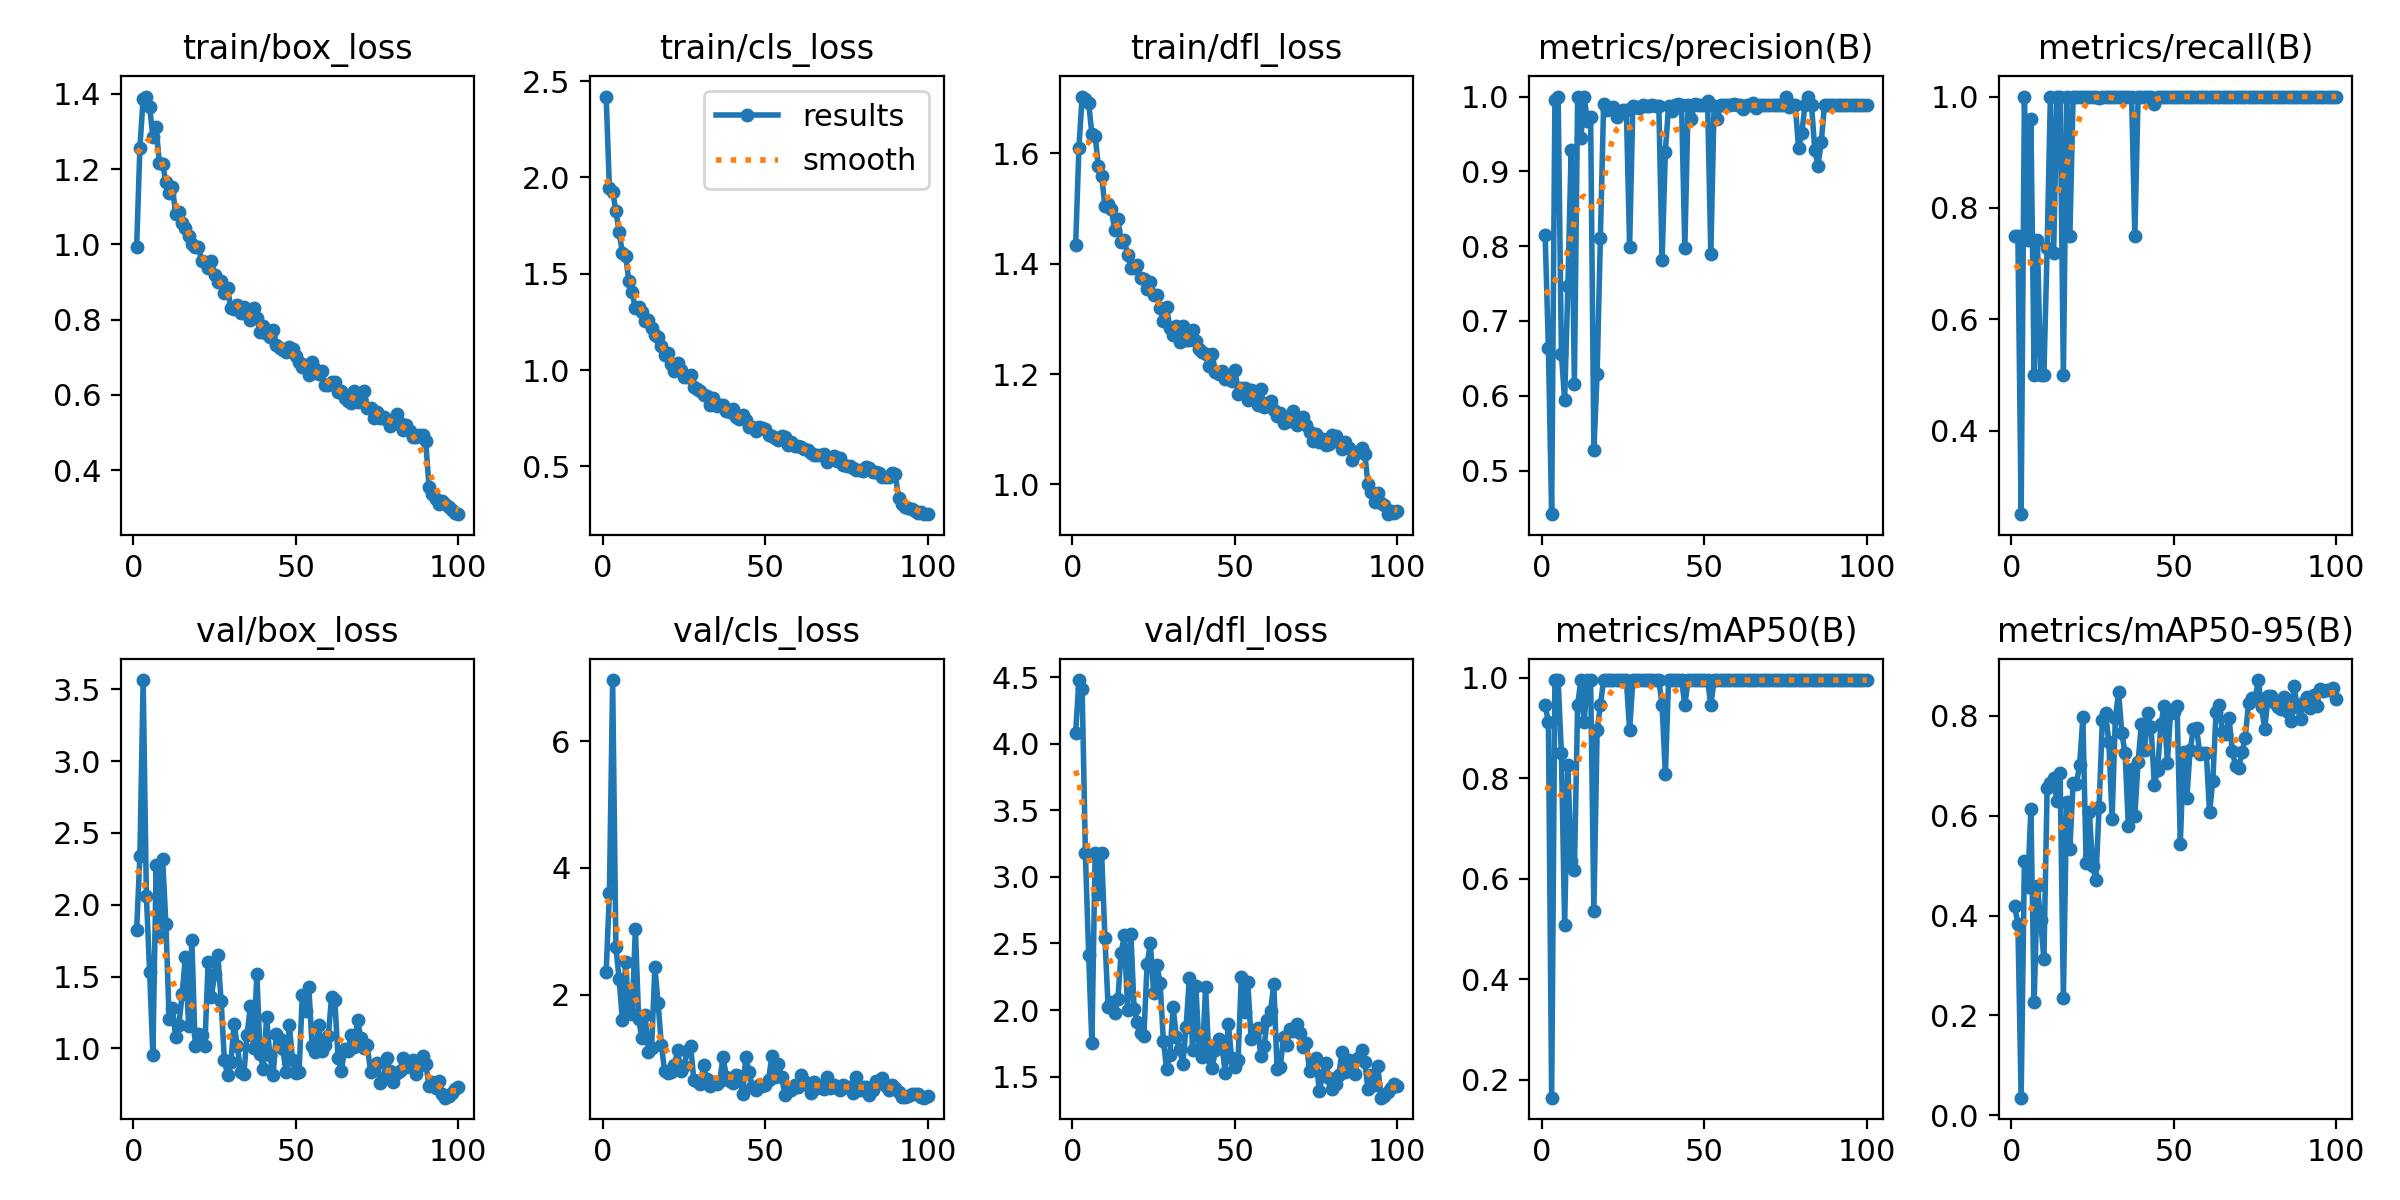

The data file committed next to this chart (first rows):
epoch, time, train/box_loss, train/cls_loss, train/dfl_loss, metrics/precision(B), metrics/recall(B), metrics/mAP50(B), metrics/mAP50-95(B), val/box_loss, val/cls_loss, val/dfl_loss, lr/pg0, lr/pg1, lr/pg2
1, 11.68, 0.9942, 2.42, 1.433, 0.8154, 0.75, 0.945, 0.4199, 1.824, 2.356, 4.083, 0.0005507, 0.0005507, 0.0005507
2, 22.01, 1.258, 1.945, 1.61, 0.6632, 0.75, 0.9117, 0.3834, 2.34, 3.6, 4.478, 0.001095, 0.001095, 0.001095
3, 31.88, 1.388, 1.924, 1.703, 0.4418, 0.25, 0.1646, 0.03537, 3.564, 6.963, 4.41, 0.001629, 0.001629, 0.001629
4, 41.66, 1.393, 1.827, 1.698, 0.995, 1, 0.995, 0.5094, 2.06, 2.747, 3.177, 0.001617, 0.001617, 0.001617
5, 51.38, 1.365, 1.718, 1.691, 1, 0.7428, 0.995, 0.4572, 1.53, 2.24, 2.417, 0.001601, 0.001601, 0.001601
6, 61.12, 1.287, 1.606, 1.636, 0.6559, 0.9595, 0.8492, 0.6141, 0.9523, 1.603, 1.749, 0.001584, 0.001584, 0.001584
7, 70.92, 1.311, 1.592, 1.632, 0.5939, 0.5, 0.5075, 0.2273, 2.275, 2.508, 3.183, 0.001568, 0.001568, 0.001568
8, 80.83, 1.215, 1.463, 1.577, 0.7473, 0.7419, 0.8254, 0.4596, 1.78, 1.717, 2.871, 0.001551, 0.001551, 0.001551
9, 90.55, 1.215, 1.403, 1.56, 0.928, 0.5, 0.6347, 0.3915, 2.321, 1.69, 3.179, 0.001535, 0.001535, 0.001535
10, 100.3, 1.165, 1.321, 1.504, 0.6159, 0.5, 0.6172, 0.3124, 1.867, 3.042, 2.545, 0.001518, 0.001518, 0.001518
11, 110, 1.136, 1.327, 1.508, 1, 0.7286, 0.945, 0.6552, 1.207, 1.614, 2.022, 0.001502, 0.001502, 0.001502
12, 119.8, 1.153, 1.302, 1.5, 0.9445, 1, 0.995, 0.6656, 1.284, 1.316, 2.061, 0.001485, 0.001485, 0.001485
13, 129.6, 1.081, 1.257, 1.461, 1, 0.7192, 0.9117, 0.6748, 1.077, 1.673, 1.982, 0.001469, 0.001469, 0.001469
14, 139.4, 1.088, 1.26, 1.481, 0.9675, 1, 0.995, 0.6287, 1.162, 1.098, 2.084, 0.001452, 0.001452, 0.001452
15, 149.2, 1.058, 1.218, 1.439, 0.9725, 1, 0.995, 0.6854, 1.377, 1.163, 2.429, 0.001436, 0.001436, 0.001436
16, 159, 1.045, 1.182, 1.443, 0.5271, 0.5, 0.535, 0.2349, 1.638, 2.43, 2.563, 0.001419, 0.001419, 0.001419
17, 168.7, 1.023, 1.17, 1.415, 0.6298, 1, 0.895, 0.627, 1.153, 1.863, 1.998, 0.001403, 0.001403, 0.001403
18, 178.5, 1.002, 1.124, 1.393, 0.8106, 0.75, 0.945, 0.5334, 1.752, 1.206, 2.572, 0.001386, 0.001386, 0.001386
19, 188.2, 0.9943, 1.076, 1.393, 0.9894, 1, 0.995, 0.6665, 1.019, 0.793, 2.009, 0.00137, 0.00137, 0.00137
20, 198, 0.9939, 1.088, 1.398, 0.9819, 1, 0.995, 0.6642, 1.102, 0.7667, 1.909, 0.001353, 0.001353, 0.001353
21, 207.8, 0.9569, 1.031, 1.374, 0.9844, 1, 0.995, 0.7013, 1.095, 0.7834, 1.831, 0.001337, 0.001337, 0.001337
22, 217.5, 0.9528, 0.9958, 1.372, 0.9866, 1, 0.995, 0.7973, 1.016, 0.8855, 1.804, 0.00132, 0.00132, 0.00132
23, 227.2, 0.9375, 1.039, 1.354, 0.972, 1, 0.995, 0.5061, 1.599, 1.119, 2.347, 0.001304, 0.001304, 0.001304
24, 237, 0.9547, 1.002, 1.368, 0.9794, 1, 0.995, 0.6082, 1.358, 0.7883, 2.503, 0.001287, 0.001287, 0.001287
25, 246.7, 0.9183, 0.9633, 1.343, 0.9818, 1, 0.995, 0.5, 1.516, 0.882, 2.129, 0.001271, 0.001271, 0.001271
26, 256.5, 0.9011, 0.9654, 1.343, 0.9823, 1, 0.995, 0.4716, 1.648, 1.113, 2.335, 0.001254, 0.001254, 0.001254
27, 266.1, 0.9031, 0.9758, 1.32, 0.7994, 0.9973, 0.895, 0.6179, 1.332, 1.196, 2.207, 0.001238, 0.001238, 0.001238
28, 275.8, 0.8711, 0.9127, 1.296, 0.9876, 1, 0.995, 0.7925, 0.9193, 0.6455, 1.768, 0.001221, 0.001221, 0.001221
29, 285.5, 0.8832, 0.9038, 1.322, 0.9859, 1, 0.995, 0.8052, 0.8118, 0.6299, 1.558, 0.001205, 0.001205, 0.001205
30, 295.2, 0.8312, 0.8932, 1.284, 0.9841, 1, 0.995, 0.7476, 0.9044, 0.592, 1.663, 0.001188, 0.001188, 0.001188
31, 304.9, 0.8277, 0.8715, 1.271, 0.9883, 1, 0.995, 0.5937, 1.172, 0.8835, 2.02, 0.001172, 0.001172, 0.001172
32, 314.7, 0.8402, 0.8679, 1.287, 0.9878, 1, 0.995, 0.796, 1.016, 0.6687, 1.801, 0.001155, 0.001155, 0.001155
33, 324.5, 0.8173, 0.8212, 1.259, 0.9878, 1, 0.995, 0.8475, 0.838, 0.5636, 1.71, 0.001139, 0.001139, 0.001139
34, 334.2, 0.8348, 0.8556, 1.287, 0.9886, 1, 0.995, 0.765, 0.8194, 0.6165, 1.598, 0.001122, 0.001122, 0.001122
35, 343.9, 0.8154, 0.8119, 1.263, 0.9877, 1, 0.995, 0.7255, 1.096, 0.591, 1.873, 0.001106, 0.001106, 0.001106
36, 353.6, 0.7989, 0.819, 1.262, 0.9873, 1, 0.995, 0.5794, 1.294, 0.6455, 2.239, 0.001089, 0.001089, 0.001089
37, 363.3, 0.8308, 0.8193, 1.279, 0.7817, 1, 0.945, 0.6942, 1, 1.022, 1.699, 0.001073, 0.001073, 0.001073
38, 372.9, 0.8038, 0.7885, 1.259, 0.9261, 0.75, 0.8075, 0.6004, 1.519, 0.6987, 2.178, 0.001056, 0.001056, 0.001056
39, 382.4, 0.7676, 0.7819, 1.245, 0.988, 1, 0.995, 0.7076, 0.9633, 0.6409, 1.707, 0.00104, 0.00104, 0.00104
40, 392, 0.7829, 0.7976, 1.239, 0.9801, 1, 0.995, 0.783, 0.8571, 0.6108, 1.646, 0.001023, 0.001023, 0.001023
41, 401.7, 0.7606, 0.7543, 1.237, 0.9891, 1, 0.995, 0.7315, 1.216, 0.725, 2.172, 0.001007, 0.001007, 0.001007
42, 411.3, 0.7532, 0.7482, 1.214, 0.9904, 1, 0.995, 0.8053, 0.9529, 0.7178, 1.65, 0.0009904, 0.0009904, 0.0009904
43, 421, 0.7725, 0.7671, 1.237, 0.9883, 1, 0.995, 0.7768, 0.8144, 0.4357, 1.565, 0.0009739, 0.0009739, 0.0009739
44, 430.5, 0.7336, 0.7404, 1.204, 0.7972, 0.986, 0.945, 0.661, 1.101, 1.014, 1.703, 0.0009574, 0.0009574, 0.0009574
45, 440.2, 0.7235, 0.7041, 1.2, 0.9883, 1, 0.995, 0.6918, 1.062, 0.7779, 1.783, 0.0009409, 0.0009409, 0.0009409
46, 449.8, 0.7184, 0.7056, 1.205, 0.9695, 1, 0.995, 0.7828, 0.9937, 0.5457, 1.75, 0.0009244, 0.0009244, 0.0009244
47, 459.4, 0.7151, 0.686, 1.192, 0.9906, 1, 0.995, 0.8195, 0.832, 0.497, 1.531, 0.0009078, 0.0009078, 0.0009078
48, 469.1, 0.7268, 0.7037, 1.193, 0.9894, 1, 0.995, 0.706, 1.163, 0.5674, 1.898, 0.0008913, 0.0008913, 0.0008913
49, 478.7, 0.7209, 0.6999, 1.187, 0.9886, 1, 0.995, 0.8051, 0.9179, 0.565, 1.642, 0.0008748, 0.0008748, 0.0008748
50, 488.5, 0.7036, 0.6962, 1.208, 0.9885, 1, 0.995, 0.8073, 0.8302, 0.577, 1.575, 0.0008583, 0.0008583, 0.0008583
51, 498.2, 0.6886, 0.6629, 1.165, 0.9937, 1, 0.995, 0.8195, 0.832, 0.6531, 1.623, 0.0008418, 0.0008418, 0.0008418
52, 507.9, 0.6751, 0.6557, 1.174, 0.7896, 1, 0.945, 0.5444, 1.374, 1.026, 2.25, 0.0008253, 0.0008253, 0.0008253
53, 517.5, 0.6801, 0.6501, 1.175, 0.9869, 1, 0.995, 0.7279, 1.257, 0.7016, 1.986, 0.0008088, 0.0008088, 0.0008088
54, 527.1, 0.6522, 0.6349, 1.153, 0.9706, 1, 0.995, 0.6355, 1.427, 0.9103, 2.21, 0.0007923, 0.0007923, 0.0007923
55, 536.7, 0.6887, 0.6567, 1.172, 0.9892, 1, 0.995, 0.7308, 1.019, 0.7085, 1.78, 0.0007758, 0.0007758, 0.0007758
56, 546.1, 0.6682, 0.6506, 1.168, 0.9886, 1, 0.995, 0.773, 0.9724, 0.4239, 1.805, 0.0007593, 0.0007593, 0.0007593
57, 555.6, 0.655, 0.612, 1.144, 0.9885, 1, 0.995, 0.7753, 1.16, 0.4889, 1.865, 0.0007428, 0.0007428, 0.0007428
58, 565.2, 0.6626, 0.6255, 1.173, 0.9889, 1, 0.995, 0.7244, 0.984, 0.4964, 1.658, 0.0007263, 0.0007263, 0.0007263
59, 574.7, 0.6256, 0.6042, 1.141, 0.9894, 1, 0.995, 0.725, 1.025, 0.578, 1.728, 0.0007098, 0.0007098, 0.0007098
60, 584.3, 0.6255, 0.6044, 1.147, 0.9888, 1, 0.995, 0.7255, 1.085, 0.5478, 1.928, 0.0006933, 0.0006933, 0.0006933
... 40 more rows
